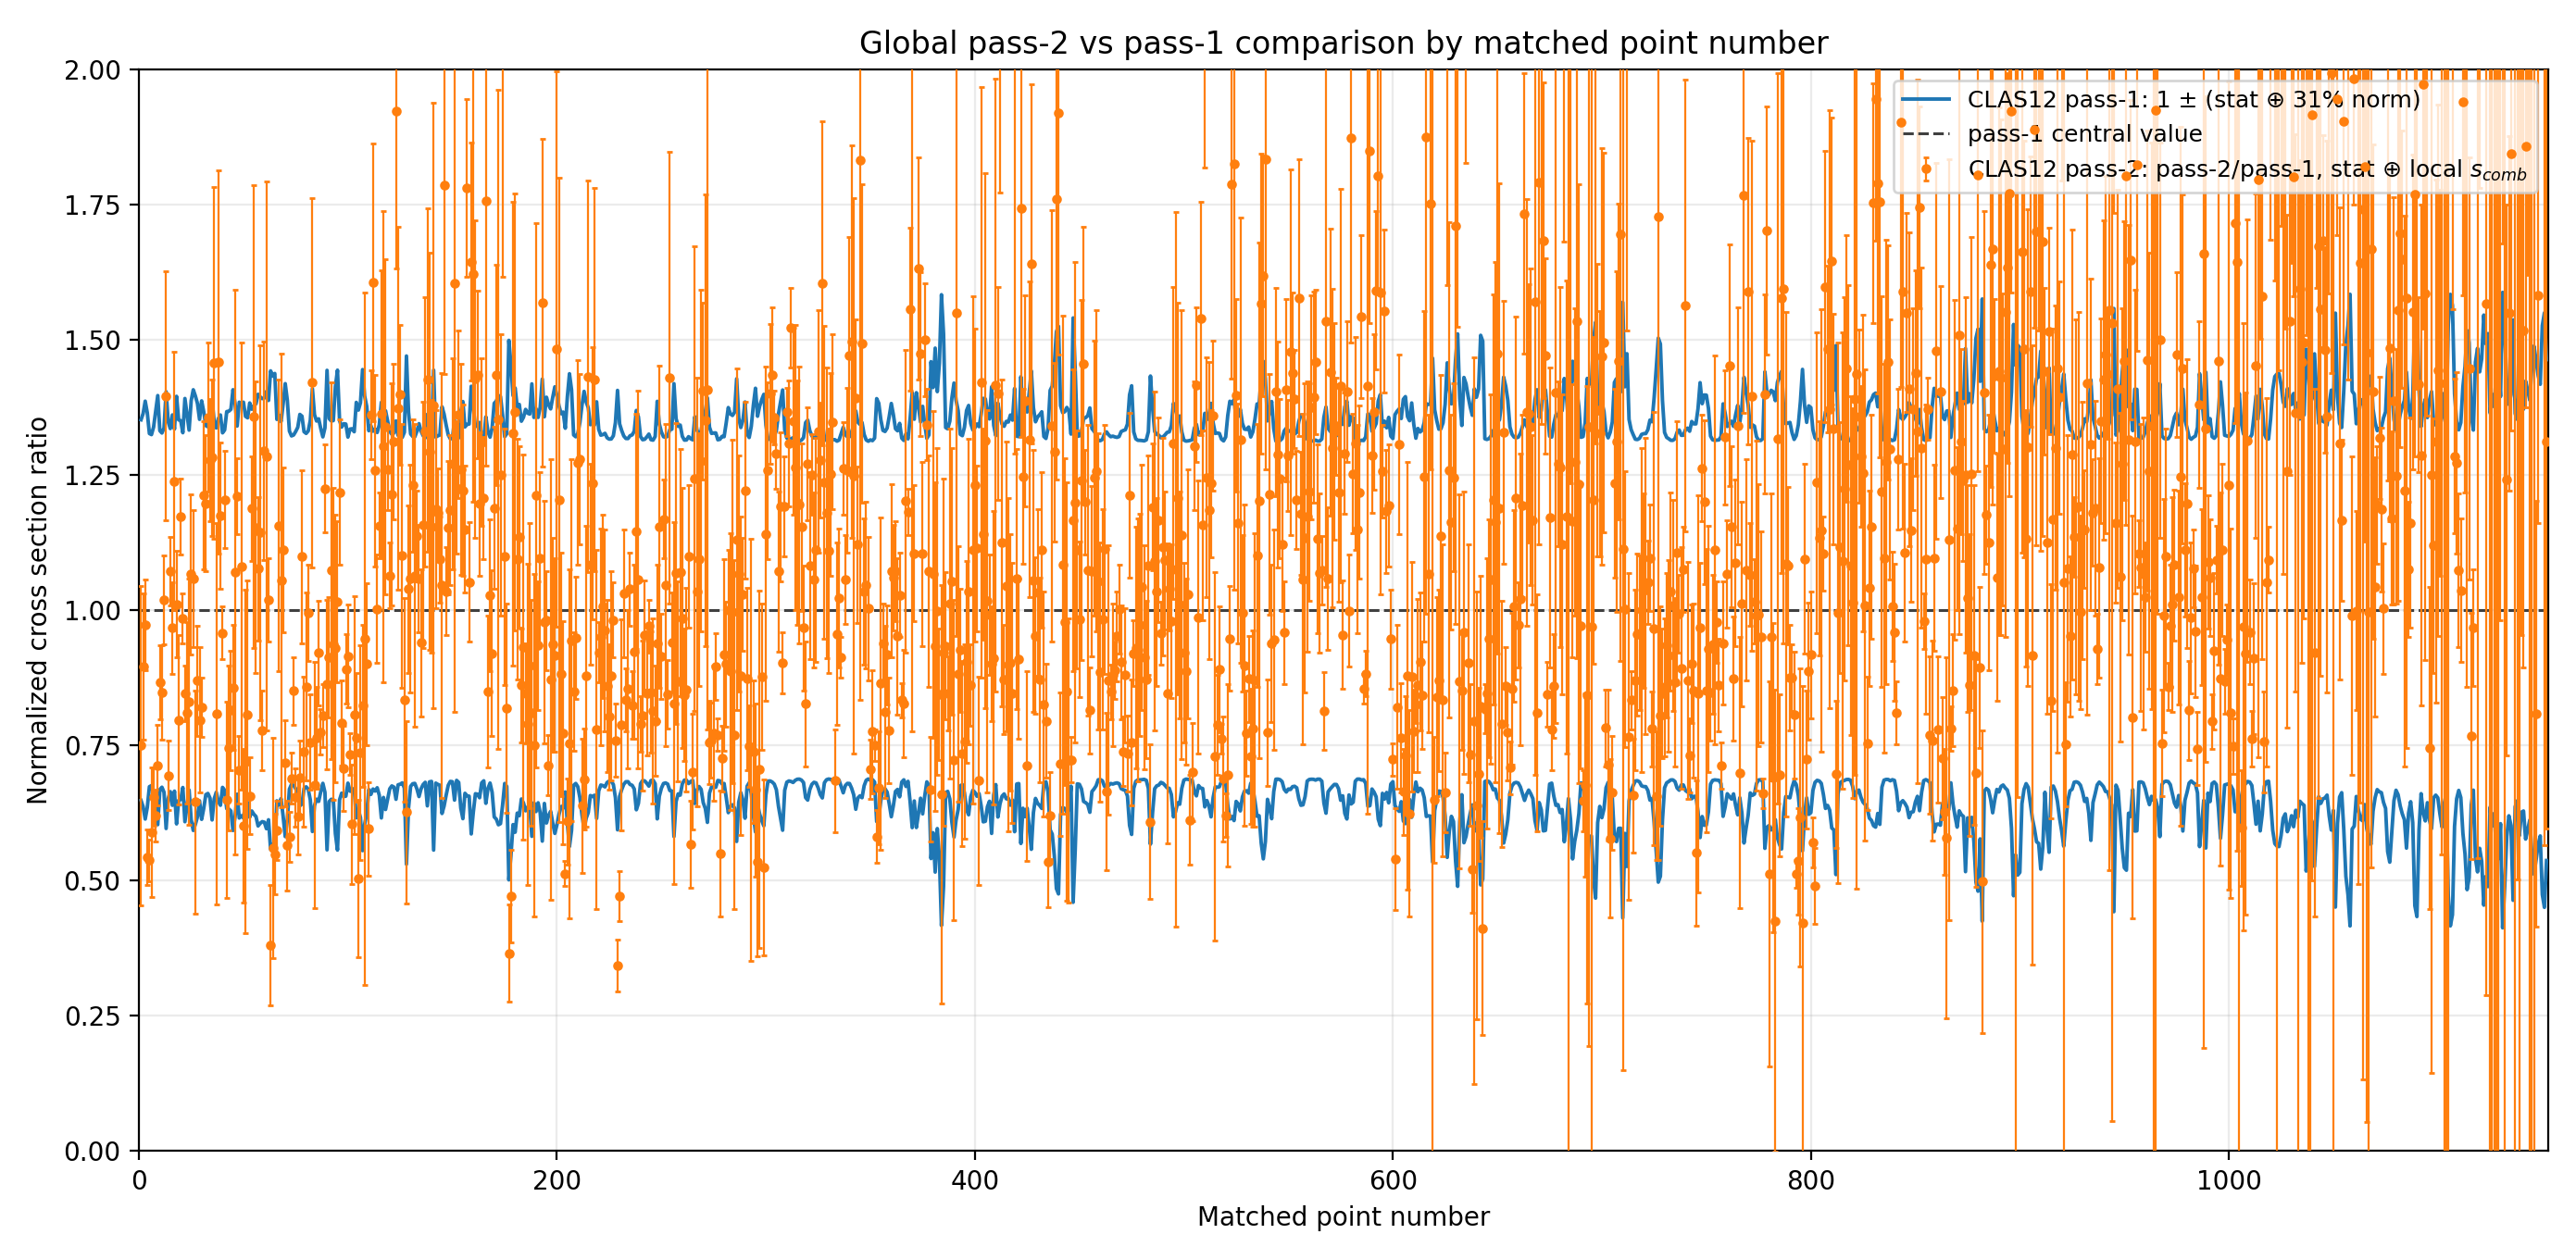

The file beside this chart, header and first rows:
bin_number, xBmin, xBmax, Q2min, Q2max, t_abs_min, t_abs_max, phi_pass2, phi_pass1, pass1_normalized_y, pass1_yerr_stat_plus_31percent_norm, pass2_over_pass1, pass2_yerr_stat_plus_s_comb, pass1_xs, pass1_stat, pass1_norm_frac, pass2_xs, pass2_stat, pass2_s_comb, pass2_n_good_periods
1, 0.062, 0.09, 1, 1.2, 0.11, 0.15, 135, 134.3, 1, 0.3518, 0.7496, 0.2947, 2.847, 0.4737, 0.31, 2.134, 0.1665, 0.3853, 2
2, 0.062, 0.09, 1, 1.2, 0.11, 0.15, 157.5, 157.5, 1, 0.3634, 0.8958, 0.1352, 2.355, 0.4465, 0.31, 2.109, 0.2051, 0.1155, 2
3, 0.062, 0.09, 1, 1.2, 0.11, 0.15, 180, 180, 1, 0.3862, 0.9732, 0.08383, 2.01, 0.4631, 0.31, 1.957, 0.1685, 0, 2
4, 0.062, 0.09, 1, 1.2, 0.15, 0.25, 127.5, 127.3, 1, 0.3646, 0.5431, 0.05146, 1.846, 0.3542, 0.31, 1.003, 0.09499, 0, 2
5, 0.062, 0.09, 1, 1.2, 0.15, 0.25, 142.5, 142.4, 1, 0.3264, 0.5377, 0.03832, 1.776, 0.1816, 0.31, 0.9551, 0.06808, 0, 2
6, 0.062, 0.09, 1, 1.2, 0.15, 0.25, 157.5, 157.4, 1, 0.3244, 0.5901, 0.1196, 1.619, 0.1547, 0.31, 0.9555, 0.06376, 0.1915, 2
7, 0.062, 0.09, 1, 1.2, 0.15, 0.25, 172.5, 172.5, 1, 0.3382, 0.6553, 0.0532, 1.387, 0.1876, 0.31, 0.9087, 0.06626, 0.0357, 2
8, 0.062, 0.09, 1, 1.2, 0.15, 0.25, 195, 195.2, 1, 0.3678, 0.6202, 0.04822, 1.277, 0.2529, 0.31, 0.7922, 0.06159, 0, 2
9, 0.062, 0.09, 1, 1.2, 0.25, 0.4, 127.5, 127.3, 1, 0.3966, 0.7133, 0.07476, 0.5588, 0.1382, 0.31, 0.3986, 0.04178, 0, 2
10, 0.062, 0.09, 1, 1.2, 0.25, 0.4, 142.5, 142.4, 1, 0.3317, 0.8665, 0.06871, 0.5265, 0.06212, 0.31, 0.4562, 0.03618, 0, 2
11, 0.062, 0.09, 1, 1.2, 0.25, 0.4, 157.5, 157.4, 1, 0.3274, 0.8473, 0.08696, 0.5083, 0.05347, 0.31, 0.4307, 0.03893, 0.04862, 2
12, 0.062, 0.09, 1, 1.2, 0.25, 0.4, 172.5, 172.4, 1, 0.3367, 1.019, 0.08212, 0.4498, 0.05912, 0.31, 0.4581, 0.03694, 0, 2
13, 0.062, 0.09, 1, 1.2, 0.25, 0.4, 195, 195.2, 1, 0.4037, 1.396, 0.2299, 0.2978, 0.07701, 0.31, 0.4156, 0.03535, 0.141, 2
14, 0.062, 0.09, 1, 1.2, 0.25, 0.4, 255, 256.2, 1, 0.3481, 0.6944, 0.06371, 0.7539, 0.1194, 0.31, 0.5235, 0.04803, 0, 2
15, 0.062, 0.09, 1, 1.2, 0.4, 0.6, 52.5, 51.75, 1, 0.3355, 1.072, 0.06305, 0.7821, 0.1004, 0.31, 0.8383, 0.04931, 0, 2
16, 0.062, 0.09, 1, 1.2, 0.4, 0.6, 135, 134.4, 1, 0.3608, 0.967, 0.08455, 0.1791, 0.03305, 0.31, 0.1732, 0.01514, 0, 2
17, 0.062, 0.09, 1, 1.2, 0.4, 0.6, 172.5, 172.2, 1, 0.3346, 1.239, 0.2384, 0.1525, 0.01923, 0.31, 0.1889, 0.01303, 0.1797, 2
18, 0.062, 0.09, 1, 1.2, 0.4, 0.6, 240, 240.9, 1, 0.3952, 1.011, 0.09788, 0.1939, 0.04751, 0.31, 0.196, 0.01897, 0, 2
19, 0.062, 0.09, 1, 1.2, 0.4, 0.6, 262.5, 262.8, 1, 0.3516, 0.7971, 0.1567, 0.2983, 0.0495, 0.31, 0.2377, 0.02906, 0.154, 2
20, 0.062, 0.09, 1, 1.2, 0.4, 0.6, 307.5, 308.2, 1, 0.3501, 1.173, 0.06994, 0.6482, 0.1055, 0.31, 0.7605, 0.04533, 0, 2
21, 0.062, 0.09, 1, 1.2, 0.4, 0.6, 322.5, 323.5, 1, 0.3279, 0.985, 0.04611, 1.5, 0.1604, 0.31, 1.477, 0.06915, 0, 2
22, 0.062, 0.09, 1, 1.2, 0.6, 0.8, 7.5, 6.728, 1, 0.3911, 0.8464, 0.05182, 4.265, 1.017, 0.31, 3.61, 0.221, 0, 2
23, 0.062, 0.09, 1, 1.2, 0.6, 0.8, 22.5, 21.48, 1, 0.3613, 0.8108, 0.1675, 1.4, 0.2599, 0.31, 1.135, 0.04614, 0.2026, 2
24, 0.062, 0.09, 1, 1.2, 0.6, 0.8, 37.5, 36.6, 1, 0.3327, 0.8307, 0.2275, 0.7675, 0.09271, 0.31, 0.6375, 0.02859, 0.2702, 2
25, 0.062, 0.09, 1, 1.2, 0.6, 0.8, 150, 149.7, 1, 0.3873, 1.067, 0.1479, 0.08364, 0.01942, 0.31, 0.08922, 0.01085, 0.06675, 2
26, 0.062, 0.09, 1, 1.2, 0.6, 0.8, 180, 180, 1, 0.4073, 1.058, 0.1268, 0.08807, 0.02327, 0.31, 0.09317, 0.01117, 0, 2
27, 0.062, 0.09, 1, 1.2, 0.6, 0.8, 240, 240.8, 1, 0.3959, 0.6451, 0.2067, 0.1785, 0.04397, 0.31, 0.1152, 0.01408, 0.2961, 2
28, 0.062, 0.09, 1, 1.2, 0.6, 0.8, 270, 271.5, 1, 0.3819, 0.8693, 0.1015, 0.1423, 0.03175, 0.31, 0.1237, 0.01286, 0.05323, 2
29, 0.062, 0.09, 1, 1.2, 0.6, 0.8, 337.5, 338.5, 1, 0.3526, 0.7972, 0.1342, 1.396, 0.2345, 0.31, 1.113, 0.04515, 0.1634, 2
30, 0.062, 0.09, 1, 1.2, 0.6, 0.8, 352.5, 353.2, 1, 0.3868, 0.8207, 0.05458, 4.332, 1.002, 0.31, 3.556, 0.2364, 0, 2
31, 0.062, 0.09, 1.2, 1.456, 0.15, 0.25, 120, 119.1, 1, 0.3666, 1.213, 0.1368, 1.124, 0.22, 0.31, 1.363, 0.1538, 0, 2
32, 0.062, 0.09, 1.2, 1.456, 0.15, 0.25, 142.5, 142.4, 1, 0.3411, 1.198, 0.1257, 1.043, 0.1485, 0.31, 1.25, 0.1312, 0, 2
33, 0.062, 0.09, 1.2, 1.456, 0.15, 0.25, 157.5, 157.4, 1, 0.3389, 1.357, 0.1371, 0.8434, 0.1155, 0.31, 1.144, 0.1156, 0, 2
34, 0.062, 0.09, 1.2, 1.456, 0.15, 0.25, 180, 180, 1, 0.3475, 1.277, 0.113, 0.9803, 0.154, 0.31, 1.252, 0.1071, 0.02259, 2
35, 0.062, 0.09, 1.2, 1.456, 0.25, 0.4, 120, 119.1, 1, 0.3878, 1.282, 0.145, 0.4305, 0.1003, 0.31, 0.5518, 0.0624, 0, 1
36, 0.062, 0.09, 1.2, 1.456, 0.25, 0.4, 142.5, 142.4, 1, 0.349, 1.457, 0.3253, 0.3422, 0.05485, 0.31, 0.4986, 0.05738, 0.1913, 2
37, 0.062, 0.09, 1.2, 1.456, 0.25, 0.4, 157.5, 157.4, 1, 0.3367, 0.8089, 0.3528, 0.4237, 0.05572, 0.31, 0.3427, 0.1495, 0, 2
38, 0.062, 0.09, 1.2, 1.456, 0.25, 0.4, 180, 180, 1, 0.3541, 1.458, 0.354, 0.3239, 0.05543, 0.31, 0.4723, 0.04179, 0.2261, 2
39, 0.062, 0.09, 1.2, 1.456, 0.25, 0.4, 255, 256.2, 1, 0.3607, 1.175, 0.1355, 0.5151, 0.095, 0.31, 0.6053, 0.06978, 0, 2
40, 0.062, 0.09, 1.2, 1.456, 0.4, 0.6, 37.5, 36.59, 1, 0.3277, 0.958, 0.04822, 1.408, 0.1496, 0.31, 1.349, 0.06791, 0, 2
41, 0.062, 0.09, 1.2, 1.456, 0.4, 0.6, 52.5, 51.77, 1, 0.3329, 1.204, 0.08947, 0.7415, 0.09003, 0.31, 0.8928, 0.05075, 0.04785, 2
42, 0.062, 0.09, 1.2, 1.456, 0.4, 0.6, 135, 134.4, 1, 0.3669, 0.649, 0.1809, 0.2189, 0.04298, 0.31, 0.1421, 0.02332, 0.2253, 2
43, 0.062, 0.09, 1.2, 1.456, 0.4, 0.6, 157.5, 157.4, 1, 0.3677, 0.7455, 0.1523, 0.1834, 0.03626, 0.31, 0.1367, 0.02793, 0, 2
44, 0.062, 0.09, 1.2, 1.456, 0.4, 0.6, 180, 180, 1, 0.3712, 0.8145, 0.1103, 0.1988, 0.04059, 0.31, 0.1619, 0.02192, 0, 2
45, 0.062, 0.09, 1.2, 1.456, 0.4, 0.6, 240, 240.8, 1, 0.4074, 0.8571, 0.1155, 0.1966, 0.05196, 0.31, 0.1685, 0.02272, 0, 2
46, 0.062, 0.09, 1.2, 1.456, 0.4, 0.6, 262.5, 262.8, 1, 0.3819, 1.07, 0.5219, 0.2614, 0.05829, 0.31, 0.2795, 0.0482, 0.4564, 2
47, 0.062, 0.09, 1.2, 1.456, 0.4, 0.6, 307.5, 308.2, 1, 0.3403, 1.211, 0.06989, 0.6471, 0.09082, 0.31, 0.7837, 0.04523, 0, 2
48, 0.09, 0.118, 1, 1.2, 0.11, 0.15, 127.5, 126.1, 1, 0.3843, 0.7042, 0.06254, 1.125, 0.2556, 0.31, 0.7924, 0.07038, 0, 2
49, 0.09, 0.118, 1, 1.2, 0.11, 0.15, 180, 180, 1, 0.3802, 1.081, 0.4134, 0.7204, 0.1586, 0.31, 0.779, 0.05992, 0.3745, 2
50, 0.09, 0.118, 1, 1.2, 0.15, 0.25, 120, 119.3, 1, 0.3843, 0.6011, 0.1422, 0.7675, 0.1744, 0.31, 0.4613, 0.04311, 0.2173, 2
51, 0.09, 0.118, 1, 1.2, 0.15, 0.25, 142.5, 142.4, 1, 0.3581, 0.7198, 0.3174, 0.5662, 0.1015, 0.31, 0.4075, 0.05049, 0.4232, 2
52, 0.09, 0.118, 1, 1.2, 0.15, 0.25, 157.5, 157.4, 1, 0.3555, 0.8066, 0.2488, 0.5653, 0.09834, 0.31, 0.456, 0.04129, 0.2948, 2
53, 0.09, 0.118, 1, 1.2, 0.15, 0.25, 172.5, 172.5, 1, 0.3829, 0.6565, 0.07065, 0.5885, 0.1323, 0.31, 0.3864, 0.04158, 0, 2
54, 0.09, 0.118, 1, 1.2, 0.15, 0.25, 195, 195.1, 1, 0.3713, 1.188, 0.097, 0.3815, 0.07798, 0.31, 0.453, 0.037, 0, 2
55, 0.09, 0.118, 1, 1.2, 0.25, 0.4, 135, 134.5, 1, 0.3774, 1.357, 0.4278, 0.1993, 0.0429, 0.31, 0.2705, 0.02459, 0.3017, 2
56, 0.09, 0.118, 1, 1.2, 0.25, 0.4, 157.5, 157.5, 1, 0.3815, 1.153, 0.2691, 0.1942, 0.0432, 0.31, 0.2239, 0.02368, 0.2081, 2
57, 0.09, 0.118, 1, 1.2, 0.25, 0.4, 172.5, 172.5, 1, 0.3989, 1.077, 0.1325, 0.1845, 0.04633, 0.31, 0.1987, 0.02444, 0, 2
58, 0.09, 0.118, 1, 1.2, 0.25, 0.4, 195, 195.1, 1, 0.3942, 1.143, 0.347, 0.1707, 0.04155, 0.31, 0.1951, 0.02397, 0.2775, 2
59, 0.09, 0.118, 1, 1.2, 0.25, 0.4, 270, 271.3, 1, 0.391, 0.7778, 0.07361, 0.4336, 0.1033, 0.31, 0.3373, 0.03191, 0, 2
60, 0.09, 0.118, 1, 1.2, 0.4, 0.6, 142.5, 141.8, 1, 0.392, 1.295, 0.2018, 0.09799, 0.02352, 0.31, 0.1269, 0.01272, 0.1194, 2
... 1,092 more rows
